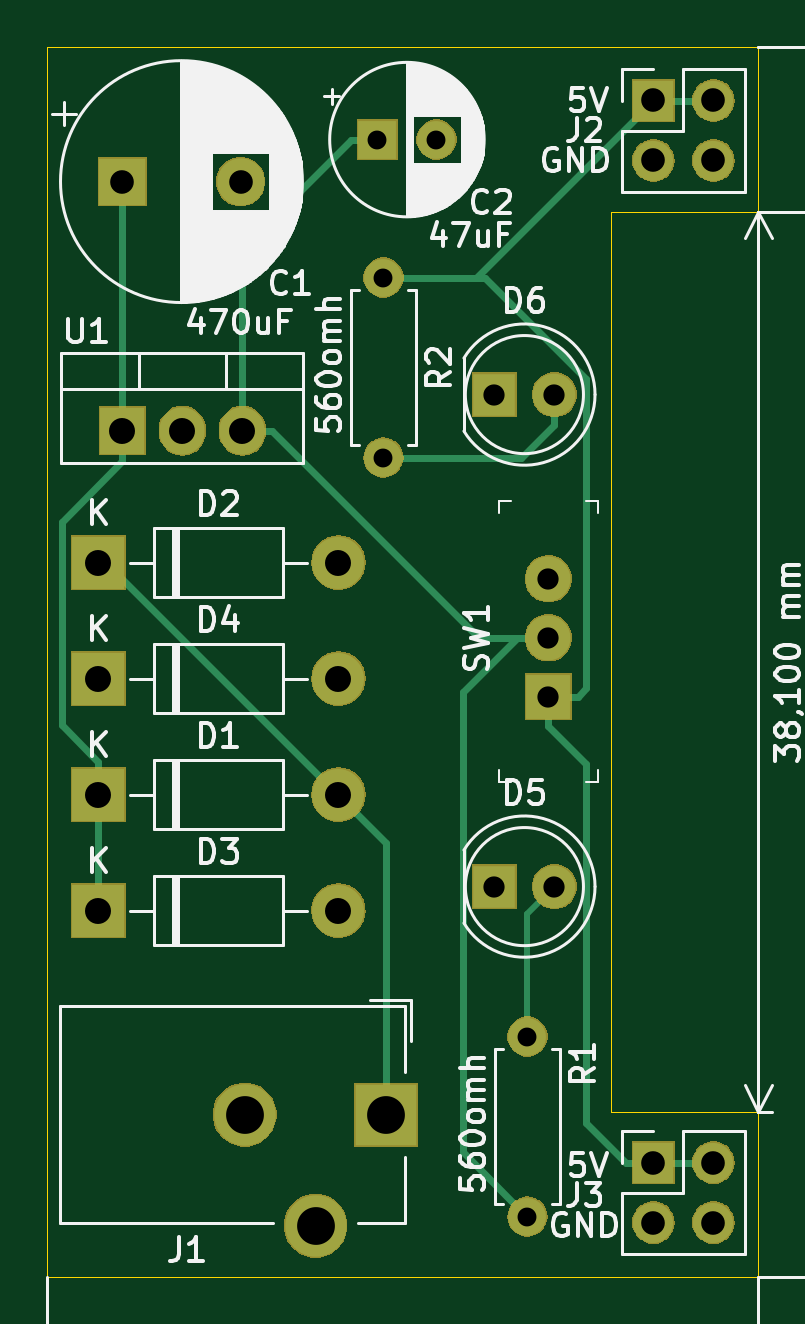
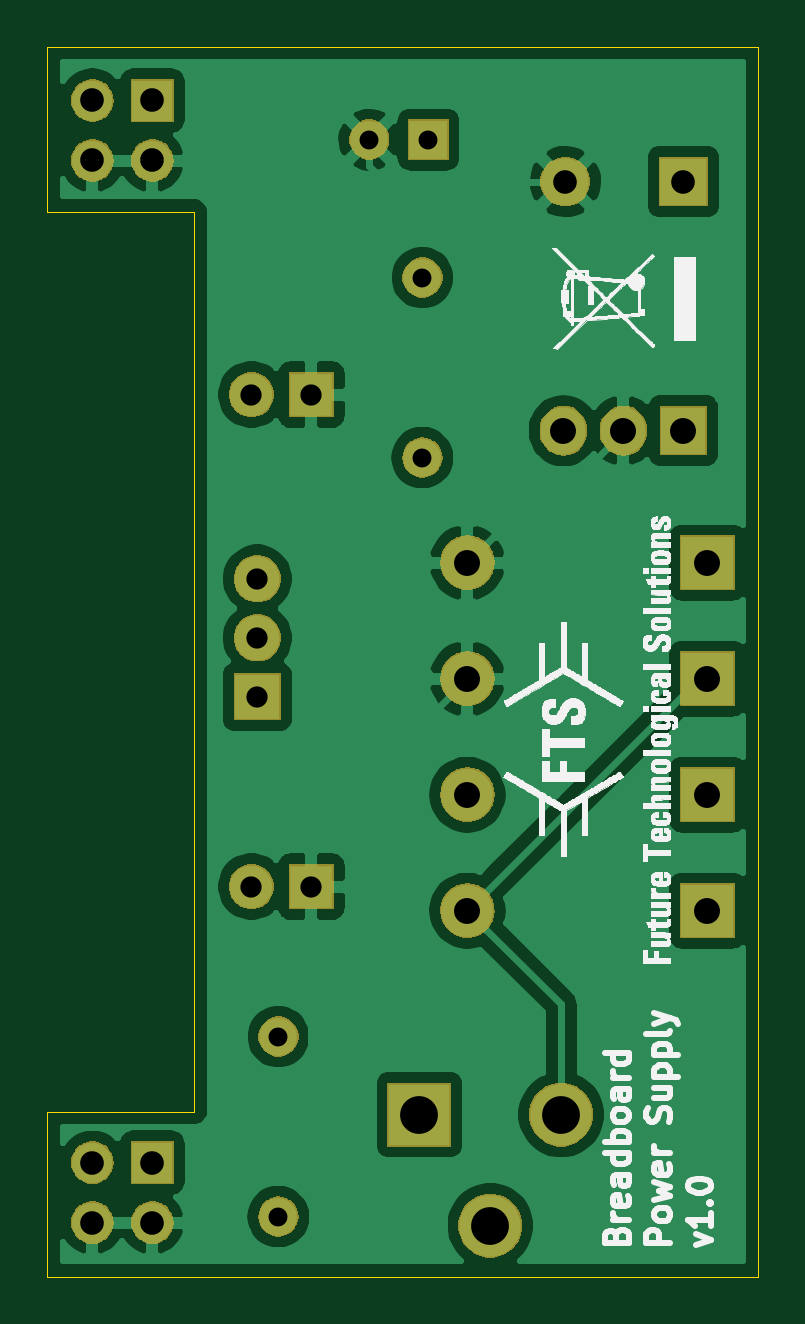
Circuit board: 11 layer files. Board 30.1 x 52.1 mm.
- bottom_copper: Project_1_Breadboard_power_supply-B_Cu.gbr (65914 bytes)
- bottom_mask: Project_1_Breadboard_power_supply-B_Mask.gbr (29400 bytes)
- paste: Project_1_Breadboard_power_supply-B_Paste.gbr (513 bytes)
- bottom_silk: Project_1_Breadboard_power_supply-B_SilkS.gbr (202684 bytes)
- outline: Project_1_Breadboard_power_supply-Edge_Cuts.gbr (912 bytes)
- top_copper: Project_1_Breadboard_power_supply-F_Cu.gbr (4182 bytes)
- top_mask: Project_1_Breadboard_power_supply-F_Mask.gbr (29400 bytes)
- paste: Project_1_Breadboard_power_supply-F_Paste.gbr (513 bytes)
- top_silk: Project_1_Breadboard_power_supply-F_SilkS.gbr (55066 bytes)
- drill: Project_1_Breadboard_power_supply-NPTH.drl (271 bytes)
- drill: Project_1_Breadboard_power_supply-PTH.drl (826 bytes)

=== bottom_copper: Project_1_Breadboard_power_supply-B_Cu.gbr (65914 bytes, source omitted) ===
=== bottom_mask: Project_1_Breadboard_power_supply-B_Mask.gbr (29400 bytes, source omitted) ===
=== paste: Project_1_Breadboard_power_supply-B_Paste.gbr ===
G04 #@! TF.GenerationSoftware,KiCad,Pcbnew,(5.1.4)-1*
G04 #@! TF.CreationDate,2019-09-17T14:56:49+03:00*
G04 #@! TF.ProjectId,Project_1_Breadboard_power_supply,50726f6a-6563-4745-9f31-5f4272656164,v1*
G04 #@! TF.SameCoordinates,Original*
G04 #@! TF.FileFunction,Paste,Bot*
G04 #@! TF.FilePolarity,Positive*
%FSLAX46Y46*%
G04 Gerber Fmt 4.6, Leading zero omitted, Abs format (unit mm)*
G04 Created by KiCad (PCBNEW (5.1.4)-1) date 2019-09-17 14:56:49*
%MOMM*%
%LPD*%
G04 APERTURE LIST*
G04 APERTURE END LIST*
M02*

=== bottom_silk: Project_1_Breadboard_power_supply-B_SilkS.gbr (202684 bytes, source omitted) ===
=== outline: Project_1_Breadboard_power_supply-Edge_Cuts.gbr ===
G04 #@! TF.GenerationSoftware,KiCad,Pcbnew,(5.1.4)-1*
G04 #@! TF.CreationDate,2019-09-17T14:56:50+03:00*
G04 #@! TF.ProjectId,Project_1_Breadboard_power_supply,50726f6a-6563-4745-9f31-5f4272656164,v1*
G04 #@! TF.SameCoordinates,Original*
G04 #@! TF.FileFunction,Profile,NP*
%FSLAX46Y46*%
G04 Gerber Fmt 4.6, Leading zero omitted, Abs format (unit mm)*
G04 Created by KiCad (PCBNEW (5.1.4)-1) date 2019-09-17 14:56:50*
%MOMM*%
%LPD*%
G04 APERTURE LIST*
%ADD10C,0.050000*%
G04 APERTURE END LIST*
D10*
X153035000Y-109347000D02*
X153035000Y-71247000D01*
X159258000Y-109347000D02*
X153035000Y-109347000D01*
X159258000Y-109347000D02*
X159258000Y-116332000D01*
X159258000Y-71247000D02*
X159258000Y-64262000D01*
X153035000Y-71247000D02*
X159258000Y-71247000D01*
X159258000Y-64262000D02*
X129159000Y-64262000D01*
X129159000Y-116332000D02*
X159258000Y-116332000D01*
X129159000Y-64262000D02*
X129159000Y-116332000D01*
M02*

=== top_copper: Project_1_Breadboard_power_supply-F_Cu.gbr ===
G04 #@! TF.GenerationSoftware,KiCad,Pcbnew,(5.1.4)-1*
G04 #@! TF.CreationDate,2019-09-17T14:56:49+03:00*
G04 #@! TF.ProjectId,Project_1_Breadboard_power_supply,50726f6a-6563-4745-9f31-5f4272656164,v1*
G04 #@! TF.SameCoordinates,Original*
G04 #@! TF.FileFunction,Copper,L1,Top*
G04 #@! TF.FilePolarity,Positive*
%FSLAX46Y46*%
G04 Gerber Fmt 4.6, Leading zero omitted, Abs format (unit mm)*
G04 Created by KiCad (PCBNEW (5.1.4)-1) date 2019-09-17 14:56:49*
%MOMM*%
%LPD*%
G04 APERTURE LIST*
%ADD10R,2.000000X2.000000*%
%ADD11C,2.000000*%
%ADD12R,1.600000X1.600000*%
%ADD13C,1.600000*%
%ADD14O,2.200000X2.200000*%
%ADD15R,2.200000X2.200000*%
%ADD16C,1.800000*%
%ADD17R,1.800000X1.800000*%
%ADD18R,2.600000X2.600000*%
%ADD19C,2.600000*%
%ADD20O,1.700000X1.700000*%
%ADD21R,1.700000X1.700000*%
%ADD22O,1.600000X1.600000*%
%ADD23R,1.900000X1.900000*%
%ADD24C,1.900000*%
%ADD25R,1.905000X2.000000*%
%ADD26O,1.905000X2.000000*%
%ADD27C,0.300000*%
%ADD28C,0.250000*%
G04 APERTURE END LIST*
D10*
X132334000Y-69977000D03*
D11*
X137334000Y-69977000D03*
D12*
X143129000Y-68199000D03*
D13*
X145629000Y-68199000D03*
D14*
X141478000Y-95927332D03*
D15*
X131318000Y-95927332D03*
D14*
X141478000Y-86106000D03*
D15*
X131318000Y-86106000D03*
X131318000Y-100838000D03*
D14*
X141478000Y-100838000D03*
D15*
X131318000Y-91016666D03*
D14*
X141478000Y-91016666D03*
D16*
X150622000Y-99822000D03*
D17*
X148082000Y-99822000D03*
X148082000Y-78994000D03*
D16*
X150622000Y-78994000D03*
D18*
X143510000Y-109474000D03*
D19*
X137510000Y-109474000D03*
X140510000Y-114174000D03*
D20*
X157353000Y-69084000D03*
X154813000Y-69084000D03*
X157353000Y-66544000D03*
D21*
X154813000Y-66544000D03*
X154813000Y-111506000D03*
D20*
X157353000Y-111506000D03*
X154813000Y-114046000D03*
X157353000Y-114046000D03*
D22*
X149479000Y-113792000D03*
D13*
X149479000Y-106172000D03*
X143383000Y-74041000D03*
D22*
X143383000Y-81661000D03*
D23*
X150368000Y-91788000D03*
D24*
X150368000Y-89288000D03*
X150368000Y-86788000D03*
D25*
X132334000Y-80518000D03*
D26*
X134874000Y-80518000D03*
X137414000Y-80518000D03*
D27*
X132334000Y-69977000D02*
X132334000Y-80518000D01*
X131318000Y-94527332D02*
X131318000Y-95927332D01*
X129767999Y-92977331D02*
X131318000Y-94527332D01*
X129767999Y-84384001D02*
X129767999Y-92977331D01*
X132334000Y-81818000D02*
X129767999Y-84384001D01*
X132334000Y-80518000D02*
X132334000Y-81818000D01*
X131318000Y-95927332D02*
X131318000Y-100838000D01*
X142029000Y-68199000D02*
X143129000Y-68199000D01*
X137414000Y-72814000D02*
X142029000Y-68199000D01*
X137414000Y-80518000D02*
X137414000Y-72814000D01*
X146731999Y-91580499D02*
X149024498Y-89288000D01*
X149479000Y-113792000D02*
X146731999Y-111044999D01*
X146731999Y-111044999D02*
X146731999Y-91580499D01*
X149024498Y-89288000D02*
X150368000Y-89288000D01*
X147436500Y-89288000D02*
X149024498Y-89288000D01*
X138666500Y-80518000D02*
X147436500Y-89288000D01*
X137414000Y-80518000D02*
X138666500Y-80518000D01*
X143510000Y-97959332D02*
X141478000Y-95927332D01*
X143510000Y-109474000D02*
X143510000Y-97959332D01*
X131656668Y-86106000D02*
X131318000Y-86106000D01*
X141478000Y-95927332D02*
X131656668Y-86106000D01*
D28*
X149479000Y-100965000D02*
X150622000Y-99822000D01*
X149479000Y-106172000D02*
X149479000Y-100965000D01*
D27*
X144514370Y-81661000D02*
X143383000Y-81661000D01*
X149227792Y-81661000D02*
X144514370Y-81661000D01*
X150622000Y-80266792D02*
X149227792Y-81661000D01*
X150622000Y-78994000D02*
X150622000Y-80266792D01*
X157353000Y-111506000D02*
X154813000Y-111506000D01*
X150368000Y-93038000D02*
X150368000Y-91788000D01*
X151972001Y-94642001D02*
X150368000Y-93038000D01*
X151972001Y-109815001D02*
X151972001Y-94642001D01*
X153663000Y-111506000D02*
X151972001Y-109815001D01*
X154813000Y-111506000D02*
X153663000Y-111506000D01*
X143383000Y-74041000D02*
X147316000Y-74041000D01*
X157353000Y-66544000D02*
X154813000Y-66544000D01*
X147316000Y-74041000D02*
X154813000Y-66544000D01*
X144514370Y-74041000D02*
X143383000Y-74041000D01*
X147667002Y-74041000D02*
X144514370Y-74041000D01*
X151972001Y-78345999D02*
X147667002Y-74041000D01*
X151972001Y-91433999D02*
X151972001Y-78345999D01*
X151618000Y-91788000D02*
X151972001Y-91433999D01*
X150368000Y-91788000D02*
X151618000Y-91788000D01*
M02*

=== top_mask: Project_1_Breadboard_power_supply-F_Mask.gbr (29400 bytes, source omitted) ===
=== paste: Project_1_Breadboard_power_supply-F_Paste.gbr ===
G04 #@! TF.GenerationSoftware,KiCad,Pcbnew,(5.1.4)-1*
G04 #@! TF.CreationDate,2019-09-17T14:56:49+03:00*
G04 #@! TF.ProjectId,Project_1_Breadboard_power_supply,50726f6a-6563-4745-9f31-5f4272656164,v1*
G04 #@! TF.SameCoordinates,Original*
G04 #@! TF.FileFunction,Paste,Top*
G04 #@! TF.FilePolarity,Positive*
%FSLAX46Y46*%
G04 Gerber Fmt 4.6, Leading zero omitted, Abs format (unit mm)*
G04 Created by KiCad (PCBNEW (5.1.4)-1) date 2019-09-17 14:56:49*
%MOMM*%
%LPD*%
G04 APERTURE LIST*
G04 APERTURE END LIST*
M02*

=== top_silk: Project_1_Breadboard_power_supply-F_SilkS.gbr (55066 bytes, source omitted) ===
=== drill: Project_1_Breadboard_power_supply-NPTH.drl ===
M48
; DRILL file {KiCad (5.1.4)-1} date 17.09.2019 14:57:00
; FORMAT={-:-/ absolute / inch / decimal}
; #@! TF.CreationDate,2019-09-17T14:57:00+03:00
; #@! TF.GenerationSoftware,Kicad,Pcbnew,(5.1.4)-1
; #@! TF.FileFunction,NonPlated,1,2,NPTH
FMAT,2
INCH
%
G90
G05
T0
M30

=== drill: Project_1_Breadboard_power_supply-PTH.drl ===
M48
; DRILL file {KiCad (5.1.4)-1} date 17.09.2019 14:57:00
; FORMAT={-:-/ absolute / inch / decimal}
; #@! TF.CreationDate,2019-09-17T14:57:00+03:00
; #@! TF.GenerationSoftware,Kicad,Pcbnew,(5.1.4)-1
; #@! TF.FileFunction,Plated,1,2,PTH
FMAT,2
INCH
T1C0.0315
T2C0.0354
T3C0.0394
T4C0.0433
T5C0.0630
%
G90
G05
T1
X5.635Y-2.685
X5.7334Y-2.685
X5.645Y-2.915
X5.645Y-3.215
X5.885Y-4.18
X5.885Y-4.48
T2
X5.83Y-3.11
X5.93Y-3.11
X5.83Y-3.93
X5.93Y-3.93
X5.92Y-3.4169
X5.92Y-3.5153
X5.92Y-3.6137
T3
X5.21Y-2.755
X5.4069Y-2.755
X6.095Y-2.6198
X6.095Y-2.7198
X6.195Y-2.6198
X6.195Y-2.7198
X6.095Y-4.39
X6.095Y-4.49
X6.195Y-4.39
X6.195Y-4.49
T4
X5.17Y-3.7767
X5.57Y-3.7767
X5.17Y-3.97
X5.57Y-3.97
X5.21Y-3.17
X5.31Y-3.17
X5.41Y-3.17
X5.17Y-3.5833
X5.57Y-3.5833
X5.17Y-3.39
X5.57Y-3.39
T5
X5.4138Y-4.31
X5.5319Y-4.495
X5.65Y-4.31
T0
M30

